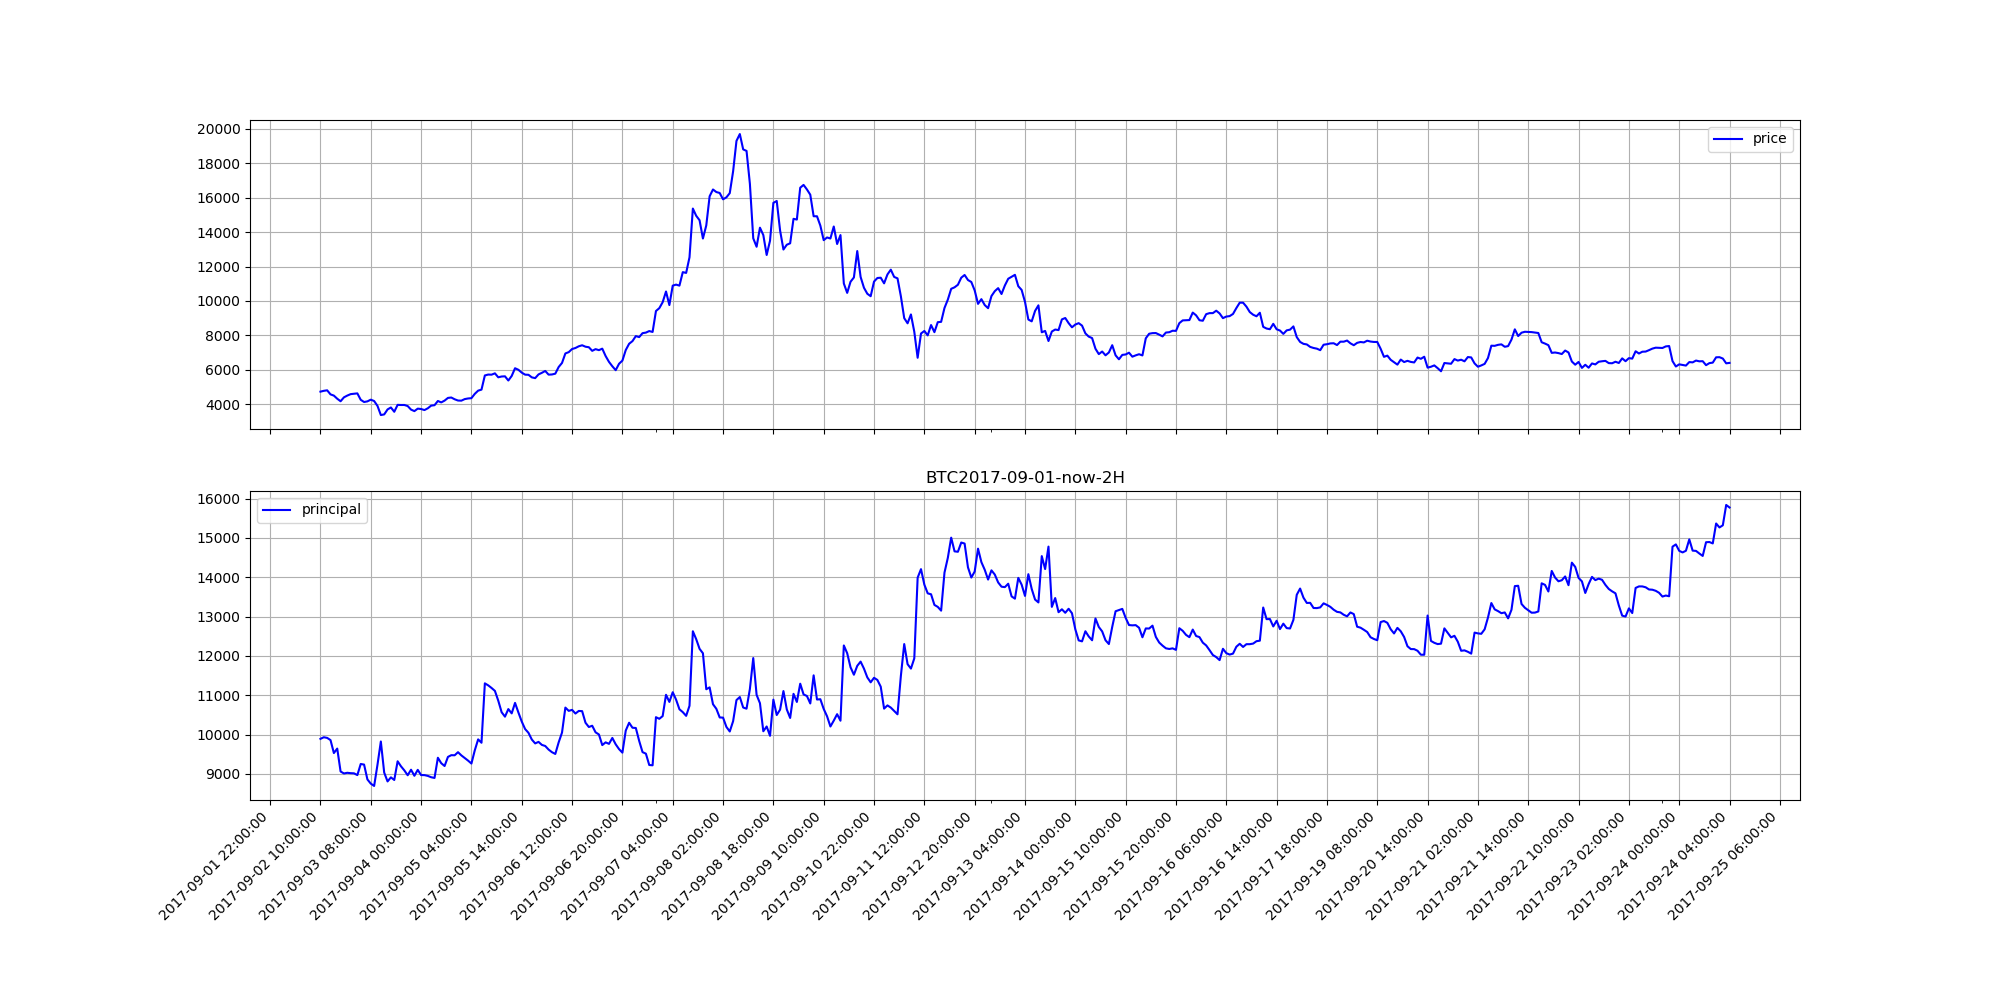

Data behind this chart, as committed beside it:
Timestamp, High, Low, Open, Close, Volume, Adj Close
1504195200, 4729, 4689, 4689, 4720, 3395518, 4708
1504202400, 4742, 4700, 4720, 4710, 2230859, 4720
1504209600, 4736, 4701, 4710, 4709, 1304329, 4720
1504216800, 4735, 4708, 4709, 4715, 1822577, 4719
1504224000, 4750, 4710, 4715, 4750, 1906923, 4735
1504231200, 4750, 4727, 4750, 4734, 1776522, 4740
1504238400, 4736, 4675, 4734, 4679, 2817086, 4698
1504245600, 4730, 4665, 4678, 4730, 1896578, 4703
1504252800, 4770, 4723, 4730, 4758, 1943137, 4755
1504260000, 4790, 4751, 4754, 4775, 2531141, 4774
1504267200, 4829, 4751, 4771, 4801, 5370580, 4797
1504274400, 4804, 4721, 4801, 4778, 4399944, 4763
1504281600, 4818, 4757, 4778, 4815, 4286188, 4792
1504288800, 4866, 4771, 4811, 4860, 5109693, 4817
1504296000, 4899, 4817, 4860, 4846, 6363844, 4860
1504303200, 4900, 4831, 4846, 4899, 2729459, 4868
1504310400, 4940, 4886, 4900, 4939, 3320099, 4914
1504317600, 4950, 4800, 4940, 4807, 8931506, 4862
1504324800, 4851, 4530, 4807, 4545, 11453838, 4655
1504332000, 4765, 4530, 4536, 4719, 11209194, 4669
1504339200, 4719, 4540, 4706, 4621, 6571358, 4621
1504346400, 4694, 4570, 4620, 4648, 3436847, 4641
1504353600, 4684, 4550, 4642, 4616, 5222722, 4602
1504360800, 4621, 4361, 4600, 4495, 15325300, 4455
1504368000, 4558, 4397, 4495, 4550, 7708735, 4491
1504375200, 4557, 4465, 4550, 4500, 3806054, 4517
1504382400, 4514, 4367, 4504, 4413, 6552802, 4414
1504389600, 4511, 4405, 4415, 4511, 4909844, 4461
1504396800, 4610, 4505, 4511, 4571, 4859879, 4569
1504404000, 4603, 4525, 4570, 4603, 2298590, 4579
1504411200, 4730, 4600, 4603, 4707, 4107380, 4678
1504418400, 4723, 4608, 4702, 4636, 4453275, 4663
1504425600, 4670, 4519, 4636, 4550, 3662003, 4593
1504432800, 4572, 4471, 4550, 4514, 2916607, 4517
1504440000, 4550, 4349, 4514, 4349, 5823009, 4452
1504447200, 4455, 4330, 4350, 4448, 5510190, 4389
1504454400, 4525, 4426, 4441, 4499, 3287281, 4488
1504461600, 4553, 4447, 4501, 4552, 2342766, 4500
1504468800, 4600, 4490, 4552, 4599, 2032940, 4542
1504476000, 4626, 4562, 4599, 4604, 2946787, 4591
1504483200, 4609, 4500, 4604, 4524, 2595922, 4545
1504490400, 4548, 4490, 4524, 4543, 1513261, 4520
1504497600, 4544, 4511, 4543, 4514, 1265749, 4525
1504504800, 4517, 4367, 4514, 4370, 5466083, 4442
1504512000, 4390, 4271, 4369, 4340, 14373291, 4332
1504519200, 4431, 4231, 4336, 4268, 7091118, 4328
1504526400, 4348, 4200, 4268, 4290, 8199941, 4264
1504533600, 4290, 4050, 4290, 4163, 11481395, 4139
1504540800, 4194, 4022, 4163, 4040, 8779198, 4089
1504548000, 4283, 4044, 4051, 4235, 9193394, 4181
1504555200, 4346, 4159, 4232, 4319, 6337536, 4269
1504562400, 4337, 4165, 4315, 4209, 4931599, 4248
1504569600, 4220, 3920, 4209, 3920, 8062767, 4072
1504576800, 4085, 3910, 3920, 3991, 7565115, 3981
1504584000, 4060, 3937, 3991, 3957, 4412140, 3998
1504591200, 4182, 3957, 3957, 4172, 5215999, 4078
1504598400, 4194, 4066, 4174, 4150, 5378094, 4135
1504605600, 4245, 4125, 4150, 4244, 3743132, 4183
1504612800, 4299, 4200, 4244, 4287, 4931083, 4253
1504620000, 4290, 4203, 4288, 4203, 4513585, 4254
... 4,628 more rows
